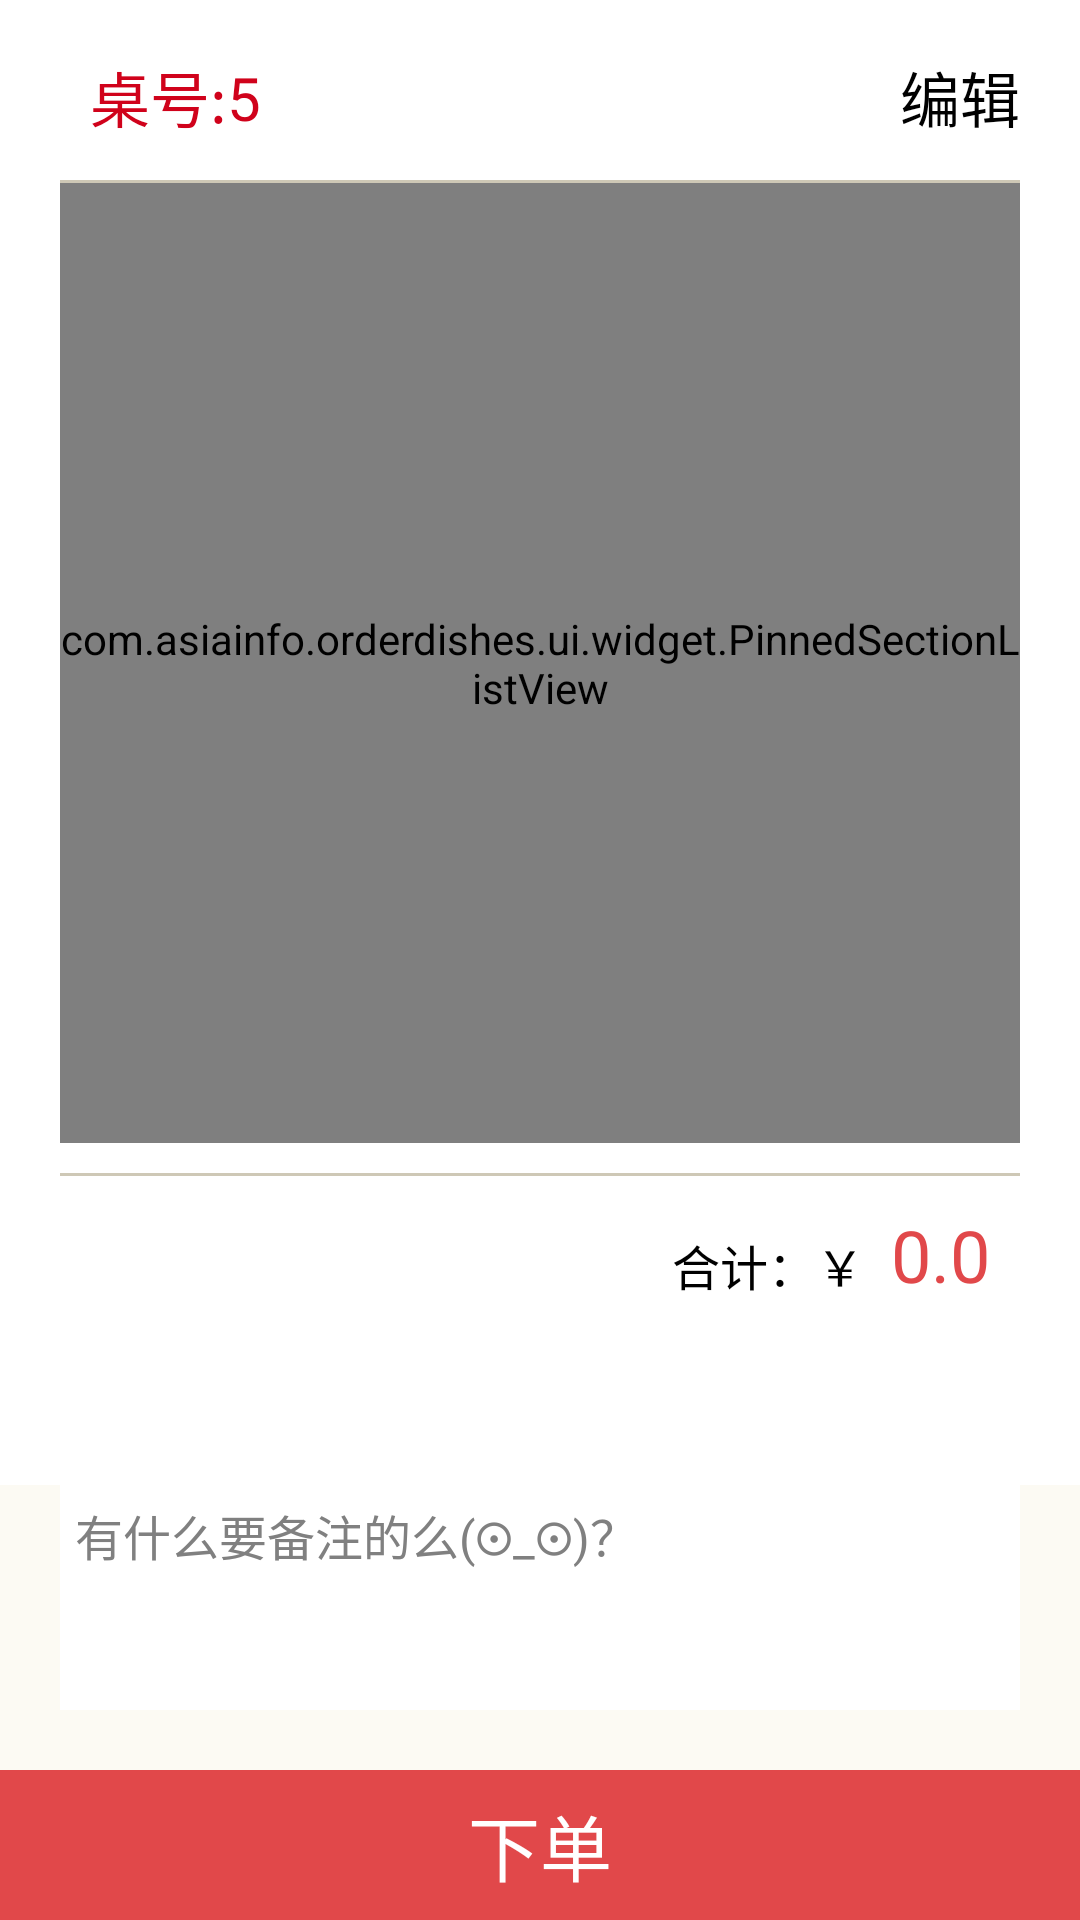

Android layout source for this screen:
<!-- AndroidManifest.xml: application theme AppTheme -->
<!-- res/layout/dish_selected_layout.xml -->
<RelativeLayout xmlns:android="http://schemas.android.com/apk/res/android"
    xmlns:tools="http://schemas.android.com/tools"
    android:layout_width="match_parent"
    android:layout_height="match_parent">

    <RelativeLayout
        android:id="@+id/dd_content"
        android:layout_width="match_parent"
        android:layout_height="wrap_content"
        android:layout_alignParentTop="true"
        android:layout_marginLeft="20dip"
        android:layout_marginRight="20dip"
        android:layout_marginTop="10dip"
        android:focusable="true"
        android:focusableInTouchMode="true" >

        <TextView
            android:id="@+id/dd_deshname"
            android:layout_width="wrap_content"
            android:layout_height="45dip"
            android:layout_alignParentLeft="true"
            android:layout_alignParentTop="true"
            android:layout_marginLeft="10dip"
            android:gravity="center"
            android:text="桌号:"
            android:textColor="#d0021b"
            android:textSize="@dimen/text_size_20" />

        <TextView
            android:id="@+id/dd_diskid"
            android:layout_width="wrap_content"
            android:layout_height="45dip"
            android:layout_toRightOf="@+id/dd_deshname"
            android:gravity="center"
            android:text="5"
            android:textColor="#d0021b"
            android:textSize="@dimen/text_size_20" />

        <CheckBox
            android:id="@+id/editbtn"
            android:layout_width="wrap_content"
            android:layout_height="45dip"
            android:layout_alignParentRight="true"
            android:layout_alignParentTop="true"
            android:background="@null"
            android:button="@null"
            android:gravity="center"
            android:text="编辑"
            android:textColor="@color/black"
            android:textSize="@dimen/text_size_20" />

        <TextView
            android:id="@+id/dd_divline1"
            android:layout_width="match_parent"
            android:layout_height="1dip"
            android:layout_below="@+id/editbtn"
            android:layout_marginBottom="0dip"
            android:layout_marginTop="5dip"
            android:background="#CEC8B6"
            android:gravity="center" />

        <LinearLayout
            android:id="@+id/list_group"
                android:layout_width="match_parent"
                android:layout_height="320dip"
                android:layout_below="@+id/dd_divline1"
                android:orientation="vertical">

            <com.asiainfo.orderdishes.ui.widget.PinnedSectionListView
                android:id="@+id/list"
                android:layout_width="match_parent"
                android:layout_height="320dip"
                android:choiceMode="singleChoice"
                android:divider="@null"
                android:drawSelectorOnTop="true"
                android:focusable="false"
                android:gravity="center"
                android:scrollbars="none" />
        </LinearLayout>

        <TextView
            android:id="@+id/dd_divline2"
            android:layout_width="match_parent"
            android:layout_height="1dip"
            android:layout_below="@+id/list_group"
            android:layout_marginBottom="10dip"
            android:layout_marginTop="10dip"
            android:background="#CEC8B6"
            android:gravity="center" />

        <RelativeLayout
            android:layout_width="match_parent"
            android:layout_height="wrap_content"
            android:layout_below="@+id/dd_divline2" >

            <TextView
                android:layout_width="wrap_content"
                android:layout_height="wrap_content"
                android:layout_marginRight="5dip"
                android:layout_marginTop="8dip"
                android:layout_toLeftOf="@+id/sum"
                android:gravity="center_vertical"
                android:text="合计：￥ "
                android:textColor="@color/black"
                android:textSize="@dimen/text_size_16" />

            <TextView
                android:id="@+id/sum"
                android:layout_width="wrap_content"
                android:layout_height="wrap_content"
                android:layout_alignParentRight="true"
                android:layout_marginRight="10dip"
                android:text="0.0"
                android:textColor="#E1484A"
                android:textSize="@dimen/text_size_24" />
        </RelativeLayout>
    </RelativeLayout>

    <RelativeLayout
        android:id="@+id/settle_group"
        android:layout_width="match_parent"
        android:layout_height="wrap_content"
        android:layout_alignParentBottom="true"
        android:background="@color/dish_selected_bg"
        android:focusable="true"
        android:focusableInTouchMode="true" >

        <EditText
            android:id="@+id/requires"
            android:layout_width="match_parent"
            android:layout_height="75dip"
            android:textCursorDrawable="@null"
            android:layout_alignParentLeft="true"
            android:layout_alignParentTop="true"
            android:layout_marginLeft="20dip"
            android:layout_marginRight="20dip"
            android:background="#FFFFFF"
            android:gravity="left|top"
            android:hint="有什么要备注的么(⊙_⊙)？"
            android:padding="5dip"
            android:textColor="@color/black"
            android:textSize="@dimen/text_size_16" />
        <Button
            android:id="@+id/settle"
            android:layout_width="match_parent"
            android:layout_height="50dip"
            android:layout_below="@+id/requires"
            android:layout_marginBottom="0dip"
            android:layout_marginTop="20dip"
            android:background="#E1484A"
            android:gravity="center"
            android:text="下单"
            android:textColor="#FFFFFF"
            android:textSize="24sp" />
    </RelativeLayout>

</RelativeLayout>
<!-- resources referenced by this layout -->
<resources>
  <color name="black">#000000</color>
  <color name="dish_selected_bg">#fcfaf3</color>
  <dimen name="text_size_16">16sp</dimen>
  <dimen name="text_size_20">20sp</dimen>
  <dimen name="text_size_24">24sp</dimen>
  <style name="AppTheme" parent="AppBaseTheme">
          
      </style>
  <style name="AppBaseTheme" parent="android:Theme.Light">
          
      </style>
</resources>
